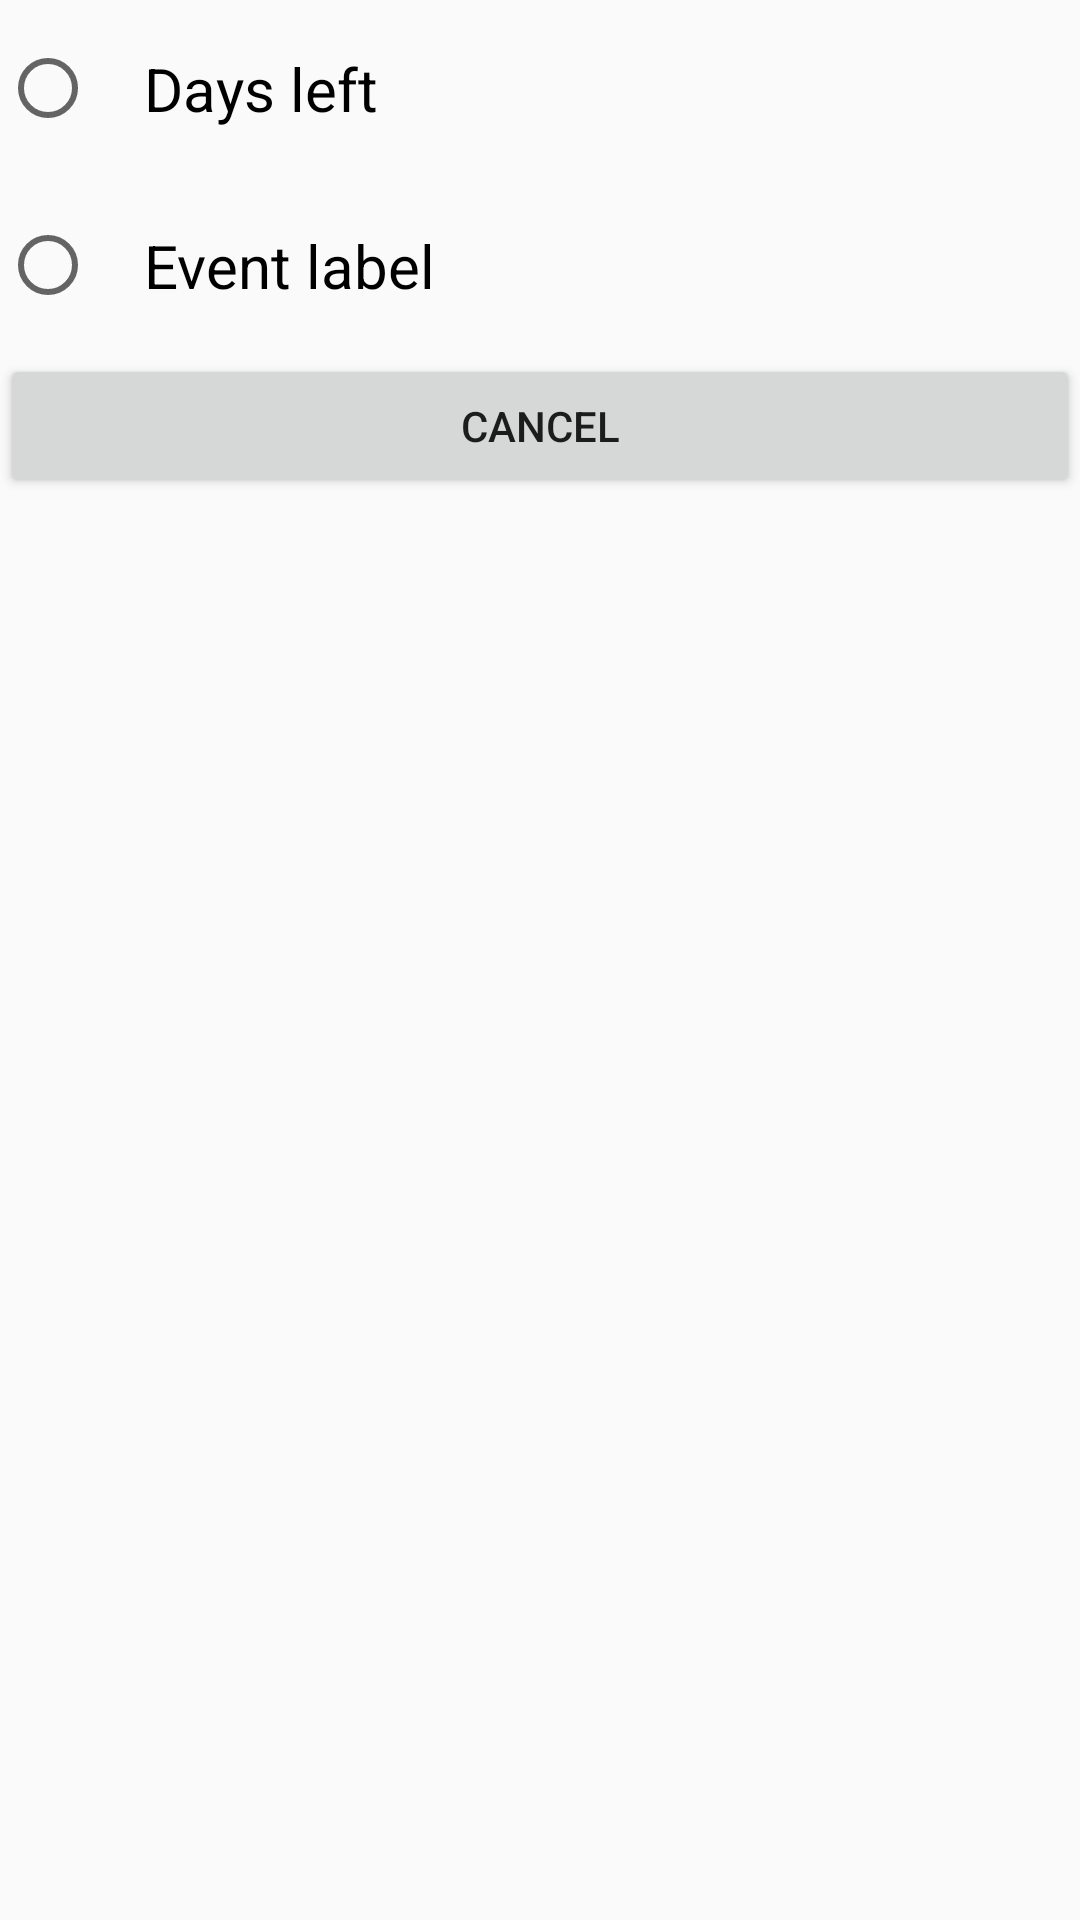

Android layout source for this screen:
<!-- AndroidManifest.xml: application theme AppTheme -->
<!-- res/layout/dialog_sort_order.xml -->
<?xml version="1.0" encoding="utf-8"?>
<LinearLayout xmlns:android="http://schemas.android.com/apk/res/android"
    android:orientation="vertical" android:layout_width="match_parent"
    android:layout_height="match_parent">

    <RadioGroup
        android:id="@+id/radioSortOrder"
        android:layout_width="match_parent"
        android:layout_height="wrap_content">

        <RadioButton
            android:layout_width="match_parent"
            android:layout_height="wrap_content"
            android:text="Days left"
            android:textSize="@dimen/text_large"
            android:id="@+id/radioDaysLeft"
            android:padding="@dimen/activity_horizontal_margin"/>

        <RadioButton
            android:layout_width="match_parent"
            android:layout_height="wrap_content"
            android:text="Event label"
            android:textSize="@dimen/text_large"
            android:id="@+id/radioEventLabel"
            android:padding="@dimen/activity_horizontal_margin"/>

    </RadioGroup>
    <Button
        android:layout_width="match_parent"
        android:layout_height="wrap_content"
        android:text="Cancel"
        android:id="@+id/buttonCancel"/>

</LinearLayout>
<!-- resources referenced by this layout -->
<resources>
  <dimen name="activity_horizontal_margin">16dp</dimen>
  <dimen name="text_large">20dp</dimen>
  <style name="AppTheme" parent="Theme.AppCompat.Light.DarkActionBar">
          
          <item name="colorPrimary">@color/colorPrimary</item>
          <item name="colorPrimaryDark">@color/colorPrimaryDark</item>
          <item name="colorAccent">@color/colorAccent</item>
      </style>
  <color name="colorPrimary">#3F51B5</color>
  <color name="colorPrimaryDark">#303F9F</color>
  <color name="colorAccent">#FF4081</color>
</resources>
